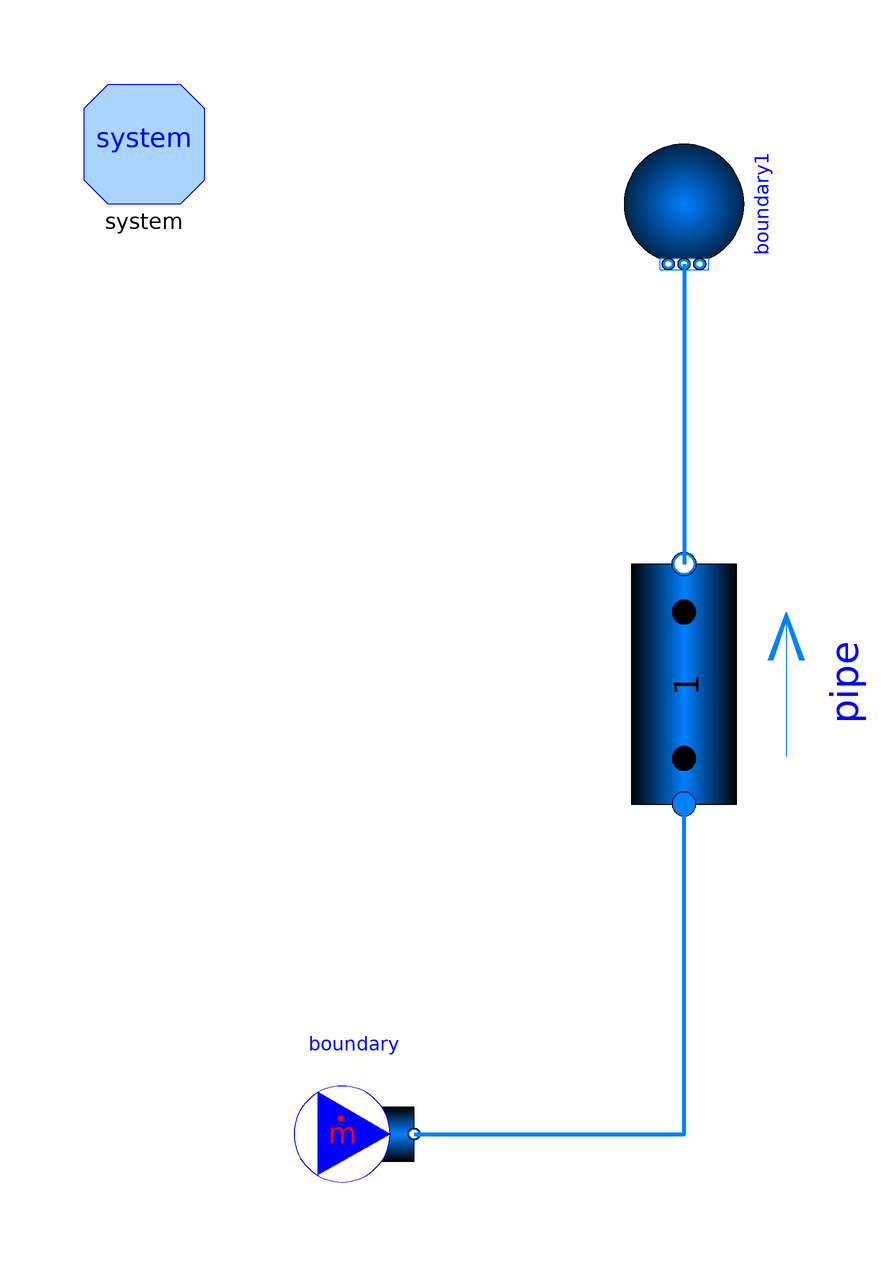

The Modelica model whose source follows is shown above as a component diagram (icons at their Placement, wires along their Line points).

model CoreFlowPaths1_wModelicaFluid_woPump

  inner System system annotation (Placement(transformation(extent={{-100,
            80},{-80,100}})));
  Modelica.Fluid.Pipes.DynamicPipe pipe(
    length=0.80,
    diameter=8.40932e-2,
    height_ab=0.80,
    m_flow_start=0.5,
    redeclare package Medium = Modelica.Media.Examples.TwoPhaseWater,
    p_a_start=10000000,
    p_b_start=10000000,
    T_start=373.15,
    nNodes=1,
    modelStructure=Modelica.Fluid.Types.ModelStructure.a_v_b)
    annotation (Placement(transformation(
        extent={{-20,-20},{20,20}},
        rotation=90,
        origin={0,0})));
  Modelica.Fluid.Sources.MassFlowSource_T boundary(
    m_flow=0.7663,
    nPorts=1,
    redeclare package Medium = Modelica.Media.Examples.TwoPhaseWater,
    T=373.15) annotation (Placement(transformation(extent={{-65,-85},{-45,
            -65}})));
  Modelica.Fluid.Sources.FixedBoundary boundary1(
    nPorts=1,
    redeclare package Medium = Modelica.Media.Examples.TwoPhaseWater,
    p=10000000,
    T=973.15) annotation (Placement(transformation(
        extent={{-10,-10},{10,10}},
        rotation=270,
        origin={0,80})));
equation
  connect(boundary1.ports[1], pipe.port_b) annotation (Line(
      points={{0,70},{0,20}},
      color={0,127,255},
      thickness=1,
      smooth=Smooth.None));
  connect(boundary.ports[1], pipe.port_a) annotation (Line(
      points={{-45,-75},{-1.22125e-015,-75},{-1.22125e-015,-20}},
      color={0,127,255},
      thickness=1,
      smooth=Smooth.None));
  annotation (
    Diagram(coordinateSystem(
        preserveAspectRatio=false,
        extent={{-100,-100},{100,100}},
        grid={0.5,0.5}), graphics),
    Icon(coordinateSystem(
        preserveAspectRatio=false,
        extent={{-100,-100},{100,100}},
        grid={0.5,0.5})),
    experiment(
      StopTime=1000,
      __Dymola_NumberOfIntervals=1000,
      Tolerance=1e-006),
    __Dymola_experimentSetupOutput(textual=true, doublePrecision=true));
end CoreFlowPaths1_wModelicaFluid_woPump;